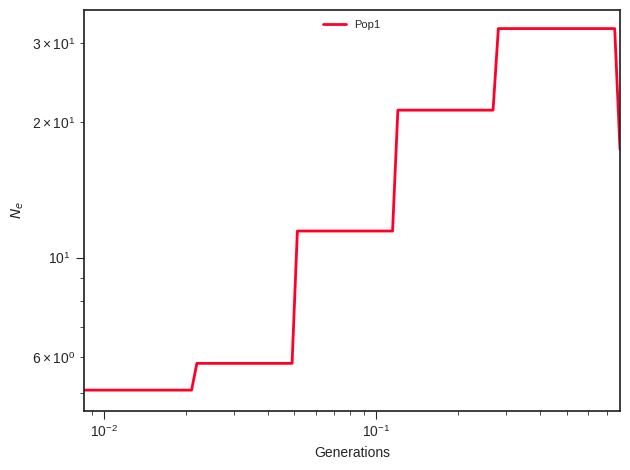

Source data for this figure (header and first rows):
label, x, y, plot_type, plot_num
Pop1, 0.0, 5.064, path, 0
Pop1, 0.009371, 5.064, path, 0
Pop1, 0.0098, 5.064, path, 0
Pop1, 0.01025, 5.064, path, 0
Pop1, 0.01072, 5.064, path, 0
Pop1, 0.01121, 5.064, path, 0
Pop1, 0.01172, 5.064, path, 0
Pop1, 0.01226, 5.064, path, 0
Pop1, 0.01282, 5.064, path, 0
Pop1, 0.0134, 5.064, path, 0
Pop1, 0.01402, 5.064, path, 0
Pop1, 0.01466, 5.064, path, 0
Pop1, 0.01533, 5.064, path, 0
Pop1, 0.01603, 5.064, path, 0
Pop1, 0.01676, 5.064, path, 0
Pop1, 0.01753, 5.064, path, 0
Pop1, 0.01833, 5.064, path, 0
Pop1, 0.01917, 5.064, path, 0
Pop1, 0.02004, 5.064, path, 0
Pop1, 0.02096, 5.064, path, 0
Pop1, 0.02192, 5.81, path, 0
Pop1, 0.02292, 5.81, path, 0
Pop1, 0.02397, 5.81, path, 0
Pop1, 0.02507, 5.81, path, 0
Pop1, 0.02621, 5.81, path, 0
Pop1, 0.02741, 5.81, path, 0
Pop1, 0.02866, 5.81, path, 0
Pop1, 0.02998, 5.81, path, 0
Pop1, 0.03135, 5.81, path, 0
Pop1, 0.03278, 5.81, path, 0
Pop1, 0.03428, 5.81, path, 0
Pop1, 0.03585, 5.81, path, 0
Pop1, 0.03749, 5.81, path, 0
Pop1, 0.0392, 5.81, path, 0
Pop1, 0.04099, 5.81, path, 0
Pop1, 0.04287, 5.81, path, 0
Pop1, 0.04483, 5.81, path, 0
Pop1, 0.04688, 5.81, path, 0
Pop1, 0.04902, 5.81, path, 0
Pop1, 0.05127, 11.46, path, 0
Pop1, 0.05361, 11.46, path, 0
Pop1, 0.05606, 11.46, path, 0
Pop1, 0.05863, 11.46, path, 0
Pop1, 0.06131, 11.46, path, 0
Pop1, 0.06411, 11.46, path, 0
Pop1, 0.06704, 11.46, path, 0
Pop1, 0.07011, 11.46, path, 0
Pop1, 0.07332, 11.46, path, 0
Pop1, 0.07667, 11.46, path, 0
Pop1, 0.08018, 11.46, path, 0
Pop1, 0.08384, 11.46, path, 0
Pop1, 0.08768, 11.46, path, 0
Pop1, 0.09169, 11.46, path, 0
Pop1, 0.09588, 11.46, path, 0
Pop1, 0.1003, 11.46, path, 0
Pop1, 0.1049, 11.46, path, 0
Pop1, 0.1096, 11.46, path, 0
Pop1, 0.1147, 11.46, path, 0
Pop1, 0.1199, 21.3, path, 0
Pop1, 0.1254, 21.3, path, 0
... 41 more rows
